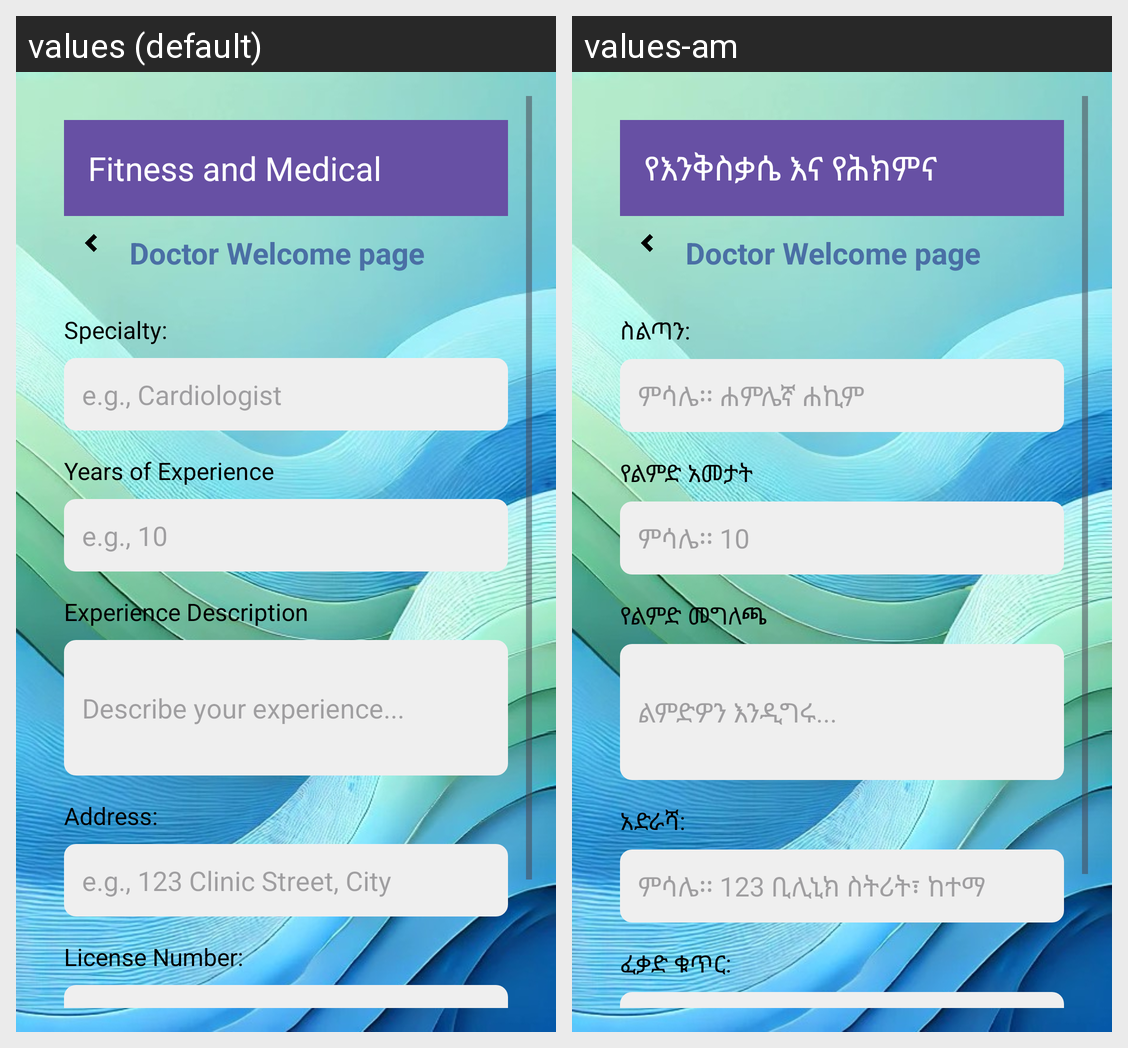

This grid shows one Android layout under two languages. Give, for every string resource on the screen, its name, the default text and each shown locale's text.
Android screen res/layout/activity_doctorwelcome.xml rendered under 2 locales, left to right: values (default), values-am. Device: Nexus 5 (rendered at 1080×1920; each locale shown at half size, 540×960, under a caption strip naming it); theme Theme.Sql.
Strings drawn on this screen, with the default value and each locale's value (text and hints the layout hard-codes, and strings that could not be matched under every locale, appear in the picture but are not listed):

app_name
  values: Fitness and Medical
  values-am: የእንቅስቃሴ እና የሕክምና

specialty
  values: Specialty:
  values-am: ስልጣን:

specialty_hint
  values: e.g., Cardiologist
  values-am: ምሳሌ፡፡ ሐምሌኛ ሐኪም

years_of_experience
  values: Years of Experience
  values-am: የልምድ አመታት

years_of_experience_hint
  values: e.g., 10
  values-am: ምሳሌ፡፡ 10

experience_description
  values: Experience Description
  values-am: የልምድ መግለጫ

experience_description_hint
  values: Describe your experience...
  values-am: ልምድዎን እንዲግሩ...

address
  values: Address:
  values-am: አድራሻ:

address_hint
  values: e.g., 123 Clinic Street, City
  values-am: ምሳሌ፡፡ 123 ቢሊኒክ ስትሪት፣ ከተማ

license_number
  values: License Number:
  values-am: ፈቃድ ቁጥር:

license_number_hint
  values: e.g., D123456
  values-am: ምሳሌ፡፡ D123456
